Labelled photos from "datasets_masked", an image-classification folder in yaman1444/master-reseach. The possible labels are: benign, malignant, normal.

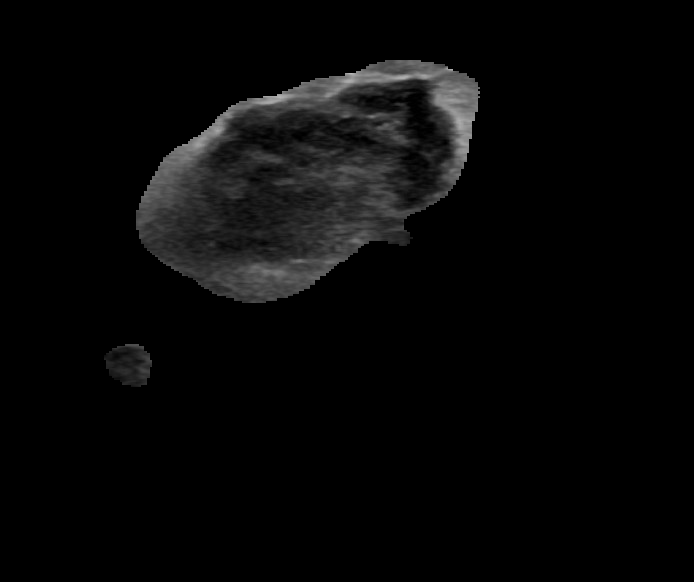
Label: malignant

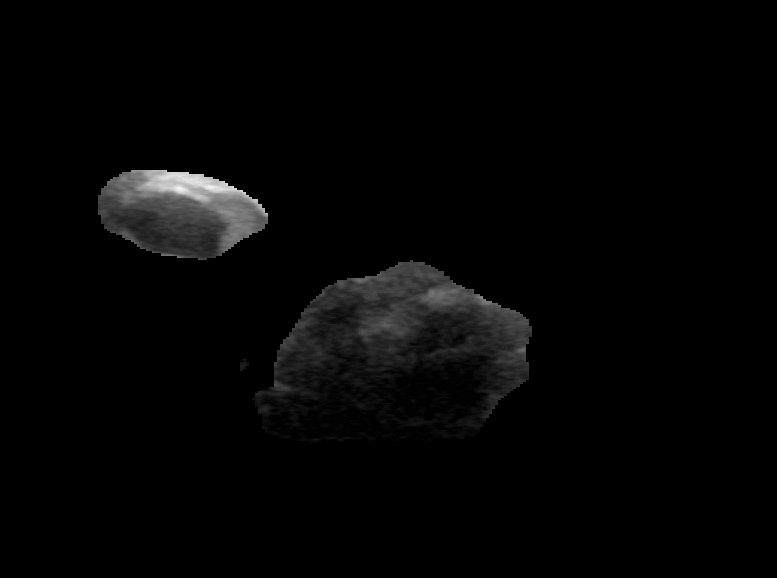
Label: benign

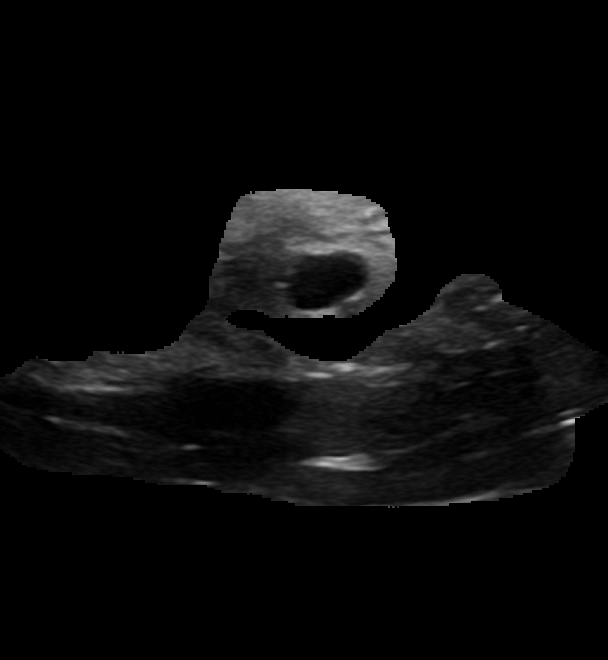
Label: benign

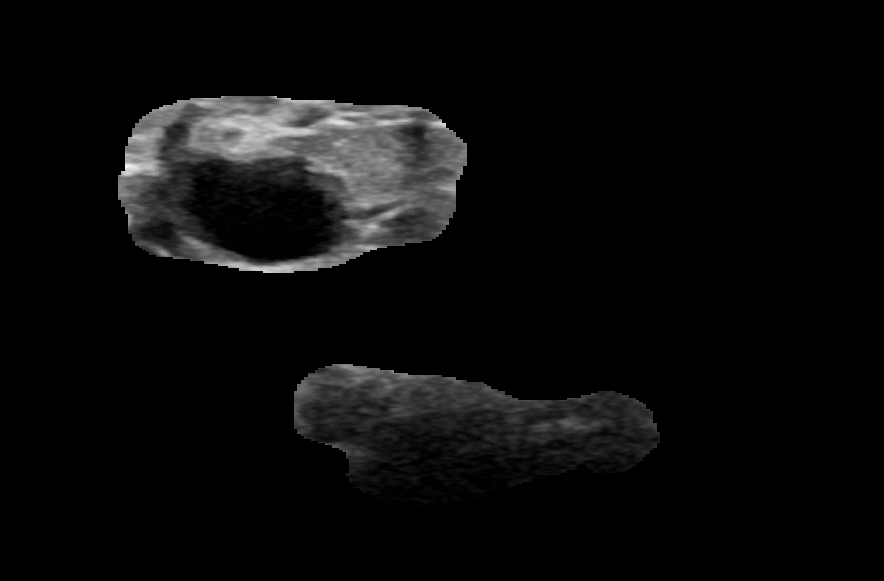
Label: benign

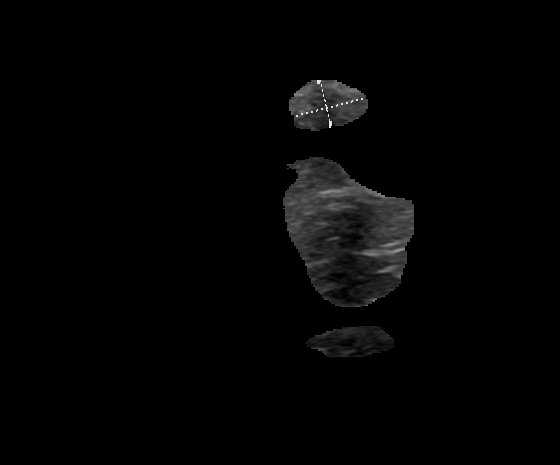
Label: benign

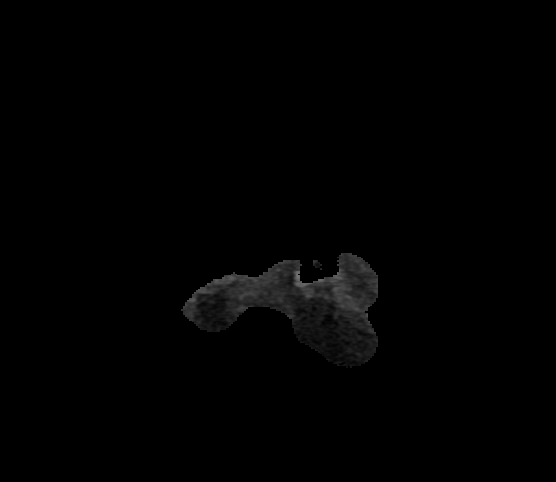
Label: malignant
